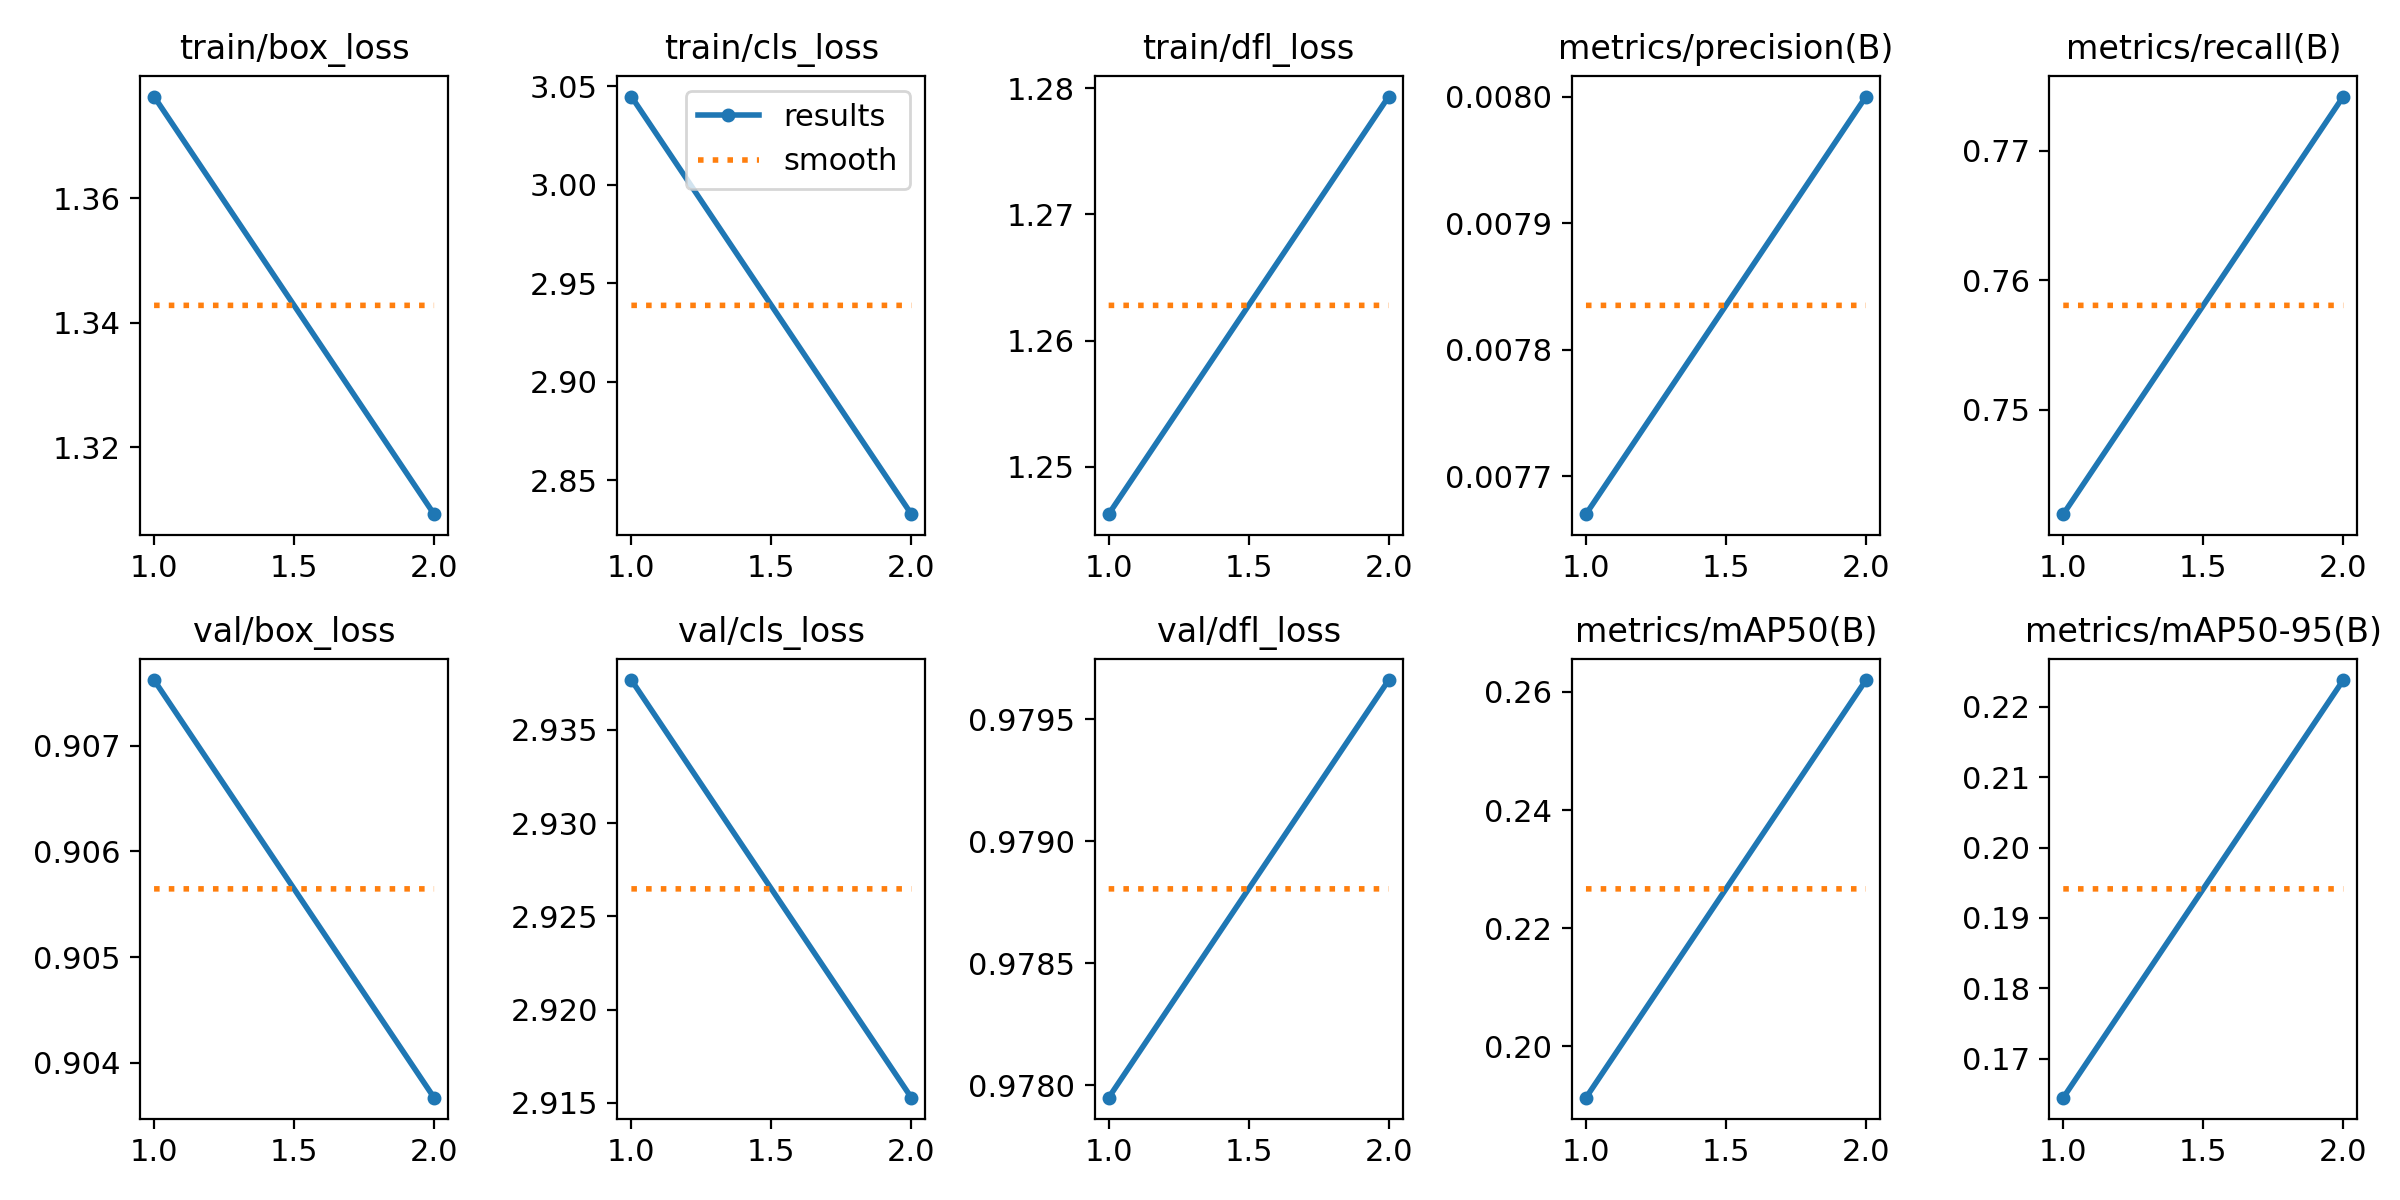

The data file committed next to this chart (first rows):
epoch, time, train/box_loss, train/cls_loss, train/dfl_loss, metrics/precision(B), metrics/recall(B), metrics/mAP50(B), metrics/mAP50-95(B), val/box_loss, val/cls_loss, val/dfl_loss, lr/pg0, lr/pg1, lr/pg2
1, 5.281, 1.376, 3.045, 1.246, 0.00767, 0.7419, 0.1913, 0.1645, 0.9076, 2.938, 0.9779, 4e-05, 4e-05, 4e-05
2, 10.31, 1.309, 2.833, 1.279, 0.008, 0.7742, 0.262, 0.2238, 0.9037, 2.915, 0.9797, 5.05e-05, 5.05e-05, 5.05e-05
